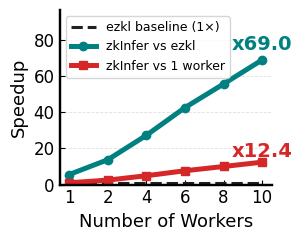

Reproduce this figure in Python. (Note: this script raises an exception after producing the figure.)
import numpy as np
import matplotlib.pyplot as plt
import matplotlib

# --- Typography / style ---
matplotlib.rcParams.update({
    "text.usetex": False,
    "font.family": "serif",
    "font.serif": ["Linux Libertine", "Libertine", "Times"],
    "axes.labelsize": 13,
    "font.size": 13,
    "legend.fontsize": 12,
    "xtick.labelsize": 12,
    "ytick.labelsize": 12,
    "axes.linewidth": 1.75,
    "xtick.direction": "in",
    "ytick.direction": "in",
})

# --- Data ---
num_workers = [1, 2, 4, 6, 8, 10]
labels = ["1", "2", "4", "6", "8", "10"]

times = {
    "NanoGPT (4L)": [1108.401158, 448.284717, 226.143169, 144.75947, 110.780916, 89.403294],
    "MobileNet":    [9639, 3405.093471, 1713.609643, 1154.744915, 914.102607, 761.712696],
}   

ezkl_times = {"NanoGPT (4L)": 6165, "MobileNet": 11231}

# Colors
zkinfer_color = "#008080"
ezkl_color = "#212121"
self_color = "#d62728"   # red for self-speedup

# --- Compute speedups ---
speedup_vs_ezkl = {}
speedup_vs_self = {}

for model, t in times.items():
    t = np.array(t, dtype=float)
    speedup_vs_ezkl[model] = ezkl_times[model] / t
    speedup_vs_self[model] = t[0] / t   # relative to 1 worker

# --- Plot ---
fig_width, fig_height = 3.2, 2.6
x = np.arange(len(num_workers))

for model_label in times.keys():
    fig, ax = plt.subplots(figsize=(fig_width, fig_height))

    # baseline (ezkl = 1)
    ax.plot(x, [1.0]*len(x), "--", color=ezkl_color, lw=2.2, label="ezkl baseline (1×)")

    # speedup vs ezkl
    sp_ezkl = speedup_vs_ezkl[model_label]
    ax.plot(x, sp_ezkl, marker="o", color=zkinfer_color, lw=3.6, label="zkInfer vs ezkl")

    # speedup vs self
    sp_self = speedup_vs_self[model_label]
    ax.plot(x, sp_self, marker="s", color=self_color, lw=3.6, label="zkInfer vs 1 worker")

    # annotate last points only (clearer)
    ax.text(x[-1], sp_ezkl[-1]*1.05, f"x{sp_ezkl[-1]:.1f}",
            ha="center", va="bottom", fontsize=14, fontweight="semibold", color=zkinfer_color)
    ax.text(x[-1], sp_self[-1]*1.05, f"x{sp_self[-1]:.1f}",
            ha="center", va="bottom", fontsize=14, fontweight="semibold", color=self_color)

    # labels/ticks
    ax.set_xticks(x)
    ax.set_xticklabels(labels)
    ax.set_xlabel("Number of Workers")
    ax.set_ylabel("Speedup")

    # style
    ax.grid(True, axis="y", linestyle="--", lw=0.6, alpha=0.4)
    ax.set_ylim(0, max(sp_ezkl.max(), sp_self.max()) * 1.4)

    ax.legend(loc="upper left", fontsize=9, frameon=True)
    ax.spines["top"].set_visible(False)
    ax.spines["right"].set_visible(False)

    plt.tight_layout()
    plt.savefig(
        f"figures/distributed/multi-node/multi_node_scaling_{model_label.replace(' ', '_')}_speedup.pdf",
        dpi=400, bbox_inches="tight"
    )
    plt.show()
